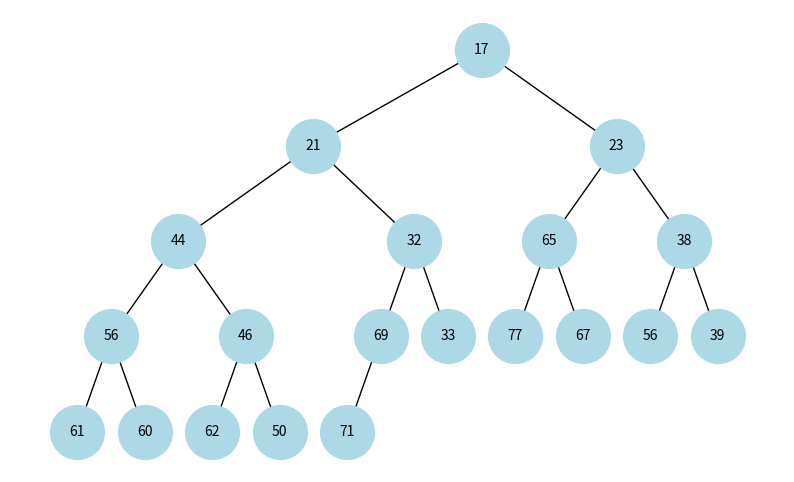
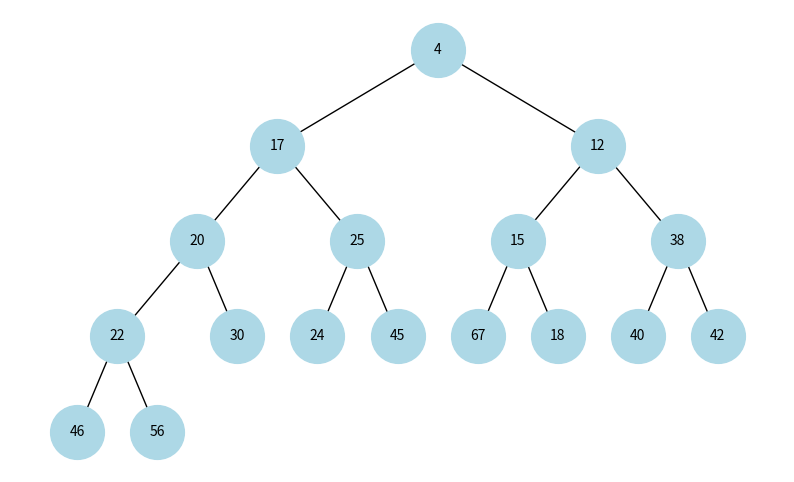

Source code (Python) for these figures, in order:
from collections import deque
import matplotlib.pyplot as plt
import networkx as nx

class TreeNode:
    def __init__(self, val):
        self.val = val
        self.left = None
        self.right = None
# ---------------------------------------------------
class PriorityQueue:
    def __init__(self, heap_type="max"):
        """
        heap_type: "max" for max-heap, "min" for min-heap
        """
        self.heap = [None]  # index 0 unused
        if heap_type not in ("max", "min"):
            raise ValueError("heap_type skal være 'max' eller 'min'")
        self.heap_type = heap_type

    # -------------------- Hjælpefunktioner --------------------
    def _compare(self, child, parent):
        """Returner True hvis child skal "bobles op" i heap_type"""
        if self.heap_type == "max":
            return child > parent
        else:  # min-heap
            return child < parent

    def _bubble_up(self, idx):
        while idx > 1:
            parent = idx // 2
            if self._compare(self.heap[idx], self.heap[parent]):
                self.heap[idx], self.heap[parent] = self.heap[parent], self.heap[idx]
                idx = parent
            else:
                break

    def _bubble_down(self, idx):
        n = len(self.heap)
        while 2*idx < n:
            left = 2*idx
            right = 2*idx + 1
            swap_idx = idx

            if left < n and self._compare(self.heap[left], self.heap[swap_idx]):
                swap_idx = left
            if right < n and self._compare(self.heap[right], self.heap[swap_idx]):
                swap_idx = right

            if swap_idx != idx:
                self.heap[idx], self.heap[swap_idx] = self.heap[swap_idx], self.heap[idx]
                idx = swap_idx
            else:
                break

    # -------------------- Offentlige metoder --------------------
    def insert(self, key):
        self.heap.append(key)
        self._bubble_up(len(self.heap)-1)

    def delete(self):
        if len(self.heap) <= 1:
            return None
        if len(self.heap) == 2:
            return self.heap.pop()
        top = self.heap[1]
        self.heap[1] = self.heap.pop()
        self._bubble_down(1)
        return top

    def print_heap(self):
        if len(self.heap) <= 1:
            print("Heap er tom.")
            return
        values = self.heap[1:]
        indices = list(range(1, len(self.heap)))

        # print værdier øverst
        for val in values:
            print(f"{val:^5}", end=' ')
        print()
        # print index nederst
        for idx in indices:
            print(f"{idx:^5}", end=' ')
        print("\n")

    # Konverter array til træ for plot
    def to_tree(self, idx=1):
        if idx >= len(self.heap):
            return None
        node = TreeNode(self.heap[idx])
        node.left = self.to_tree(2*idx)
        node.right = self.to_tree(2*idx+1)
        return node

    # -------------------- Check heap --------------------
    def check_heap(self):
        """
        Tjekker om arrayet opfylder heap-egenskaben.
        Udskriver resultatet.
        """
        n = len(self.heap)
        if n <= 1:
            print("Heap er tom. Den opfylder heap-egenskaben.")
            return True

        valid = True
        for i in range(1, n):
            left = 2*i
            right = 2*i + 1

            if left < n:
                if self.heap_type == "max" and self.heap[i] < self.heap[left]:
                    print(f"Fejl: Node {self.heap[i]} ved index {i} er mindre end venstre barn {self.heap[left]} ved index {left}")
                    valid = False
                elif self.heap_type == "min" and self.heap[i] > self.heap[left]:
                    print(f"Fejl: Node {self.heap[i]} ved index {i} er større end venstre barn {self.heap[left]} ved index {left}")
                    valid = False

            if right < n:
                if self.heap_type == "max" and self.heap[i] < self.heap[right]:
                    print(f"Fejl: Node {self.heap[i]} ved index {i} er mindre end højre barn {self.heap[right]} ved index {right}")
                    valid = False
                elif self.heap_type == "min" and self.heap[i] > self.heap[right]:
                    print(f"Fejl: Node {self.heap[i]} ved index {i} er større end højre barn {self.heap[right]} ved index {right}")
                    valid = False

        if valid:
            print(f"Arrayet opfylder heap-egenskaben for en {self.heap_type}-heap.")
        else:
            print(f"Arrayet opfylder IKKE heap-egenskaben for en {self.heap_type}-heap.")
        return valid

# ---------------------------------------------------
# Plotfunktion (genbrugt fra trees.py)
# ---------------------------------------------------
def add_edges(graph, node, parent=None):
    if node is None:
        return
    node_id = id(node)  # unik ID
    label = f"{node.val}"  # kun værdi
    graph.add_node(node_id, label=label)
    if parent is not None:
        graph.add_edge(parent, node_id)
    add_edges(graph, node.left, node_id)
    add_edges(graph, node.right, node_id)

def hierarchy_pos_inorder(node):
    pos = {}
    current_x = 0

    def helper(n, depth):
        nonlocal current_x
        if n is None:
            return
        helper(n.left, depth + 1)
        pos[id(n)] = (current_x, -depth)
        current_x += 1
        helper(n.right, depth + 1)

    helper(node, 0)
    return pos
def plot_tree(root):
    G = nx.DiGraph()
    add_edges(G, root)
    pos = hierarchy_pos_inorder(root)
    labels = nx.get_node_attributes(G, 'label')
    fig, ax = plt.subplots(figsize=(10, 6))
    nx.draw(G, pos=pos, labels=labels, with_labels=True,
            node_size=1500, node_color='lightblue', font_size=10, arrows=False)
    plt.show()

if __name__ == "__main__":
    """
    heap = PriorityQueue(heap_type="min")  # eller "max"
    #for v in [42,41,23,17,6,33,37,18,17,4]:
    #    heap.insert(v)
    for v in [5,9,11,14,18,19,21,33,17,27]:
        heap.insert(v)
    print("Heap før operationer:")
    heap.print_heap()
    heap.check_heap()
    plot_tree(heap.to_tree())
    # 1. insert 7
    heap.insert(7)
    print("Efter insert 7:")
    heap.print_heap()

    plot_tree(heap.to_tree())
    # 2. insert 15
    heap.insert(15)
    print("Efter insert 15:")
    heap.print_heap()

    plot_tree(heap.to_tree())
    # 3. deleteMin
    heap.delete()
    print("Efter deleteMin:")
    heap.print_heap()


    plot_tree(heap.to_tree())
    """
    arr = [None, 17,21,23,44,32,65,38,56,46,69,33,77,67,56,39,61,60,62,50,71]
    
    heap = PriorityQueue(heap_type="min")
    heap.heap = arr  # direkte tildeling
    heap.print_heap()
    heap.check_heap()

    plot_tree(heap.to_tree())
    arr = [None,4,17,12,20,25,15,38,22,30,24,45,67,18,40,42,46,56]

    heap = PriorityQueue(heap_type="min")
    heap.heap = arr  # direkte tildeling
    heap.print_heap()

    heap.check_heap()
    plot_tree(heap.to_tree())




# ---------------------------------------------------
# Hvad en min-heap faktisk garanterer
# ---------------------------------------------------
#
# En min-heap har præcis ÉN regel:
#
#   Hver forælder er mindre end eller lig med sine børn
#
# Det er det.
# Ikke mere. Ikke mindre.
#
# Formelt gælder for hvert indeks i:
#
#   heap[i] <= heap[2*i]
#   heap[i] <= heap[2*i + 1]
#
# ---------------------------------------------------
# Hvad en min-heap IKKE garanterer
# ---------------------------------------------------
#
# ❌ Sorterede deltræer
# ❌ At værdier i venstre deltræ er mindre end værdier i højre deltræ
# ❌ Nogen form for orden mellem fætre/kusiner, søskendes børn
#    eller hele deltræer
#
# En heap er en prioriteringsstruktur – ikke et søgetræ.
# ---------------------------------------------------
